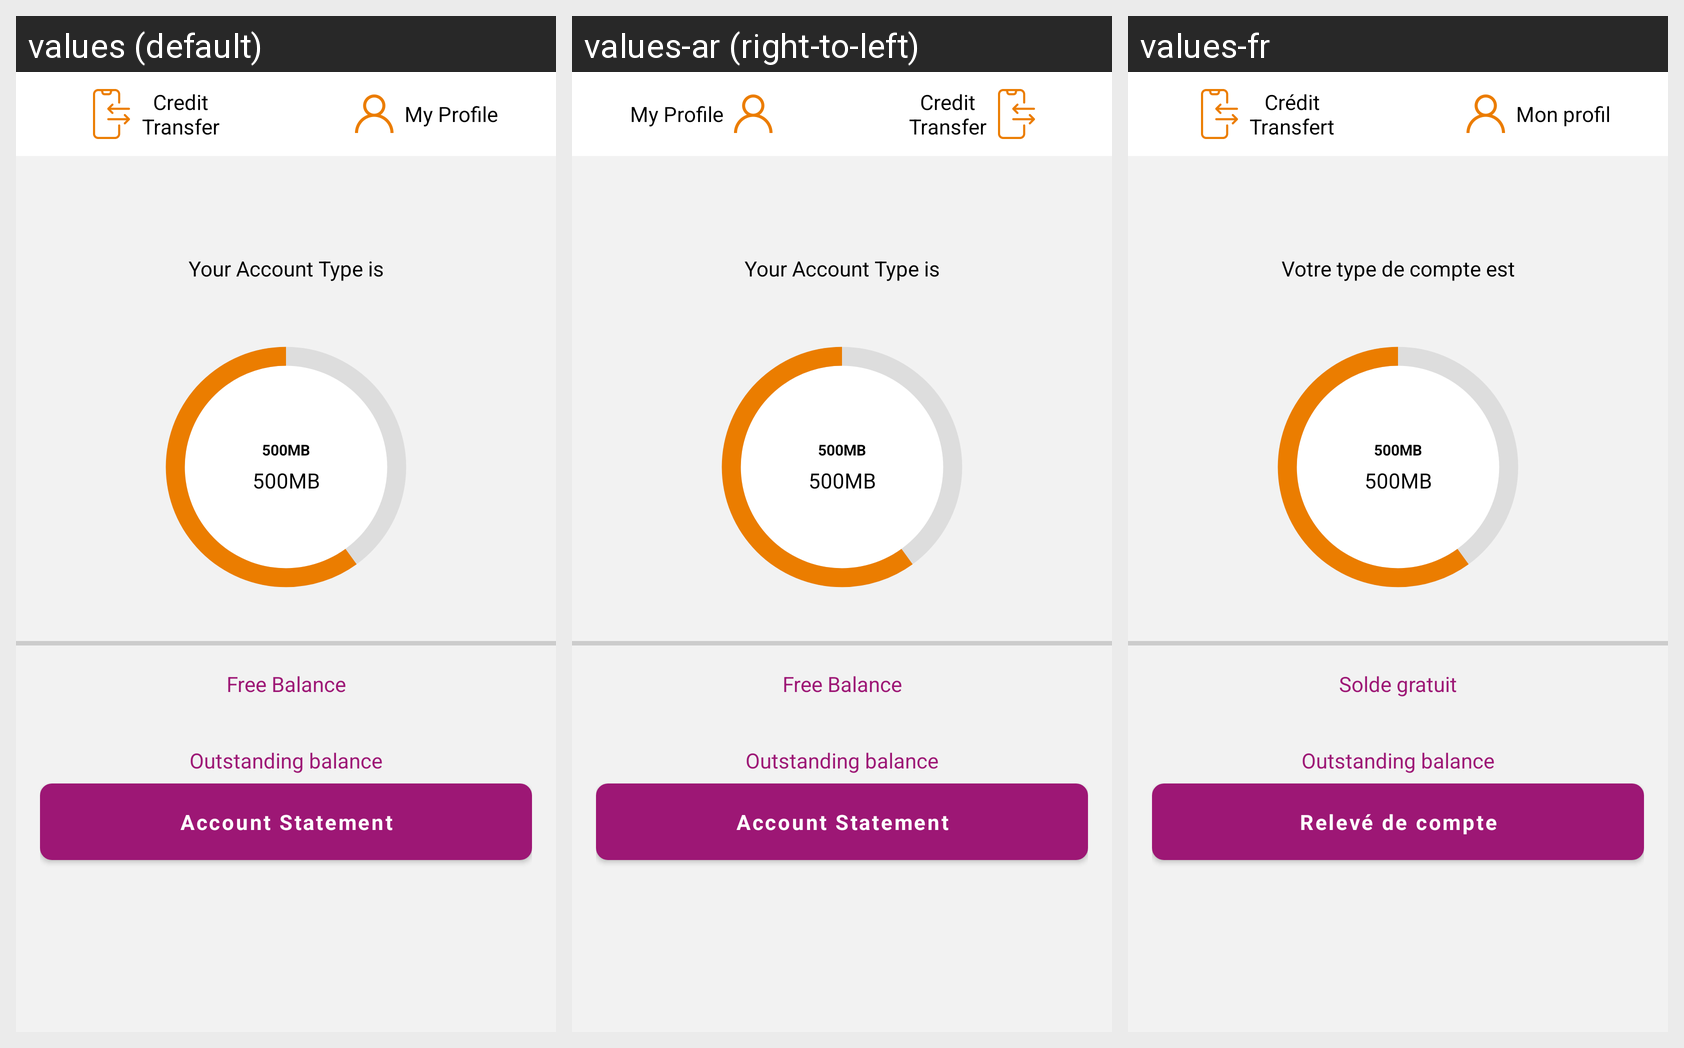

The Android screen above is rendered under several locales of the same app. Produce the string resources it draws, with the default and per-locale values.
Android screen res/layout/fragment_account_info.xml rendered under 3 locales, left to right: values (default), values-ar (right-to-left), values-fr. Device: Nexus 5 (rendered at 1080×1920; each locale shown at half size, 540×960, under a caption strip naming it); theme AppTheme.
Strings drawn on this screen, with the default value and each locale's value (text and hints the layout hard-codes, and strings that could not be matched under every locale, appear in the picture but are not listed):

credit_transfer
  values: Credit
      Transfer
  values-ar: Credit
      Transfer  [not translated; the default value is used]
  values-fr: Crédit
      Transfert

my_profile
  values: My Profile
  values-ar: My Profile  [not translated; the default value is used]
  values-fr: Mon profil

your_account_type_is
  values: Your Account Type is
  values-ar: Your Account Type is  [not translated; the default value is used]
  values-fr: Votre type de compte est

free_balance
  values: Free Balance
  values-ar: Free Balance  [not translated; the default value is used]
  values-fr: Solde gratuit

account_statement
  values: Account Statement
  values-ar: Account Statement  [not translated; the default value is used]
  values-fr: Relevé de compte
